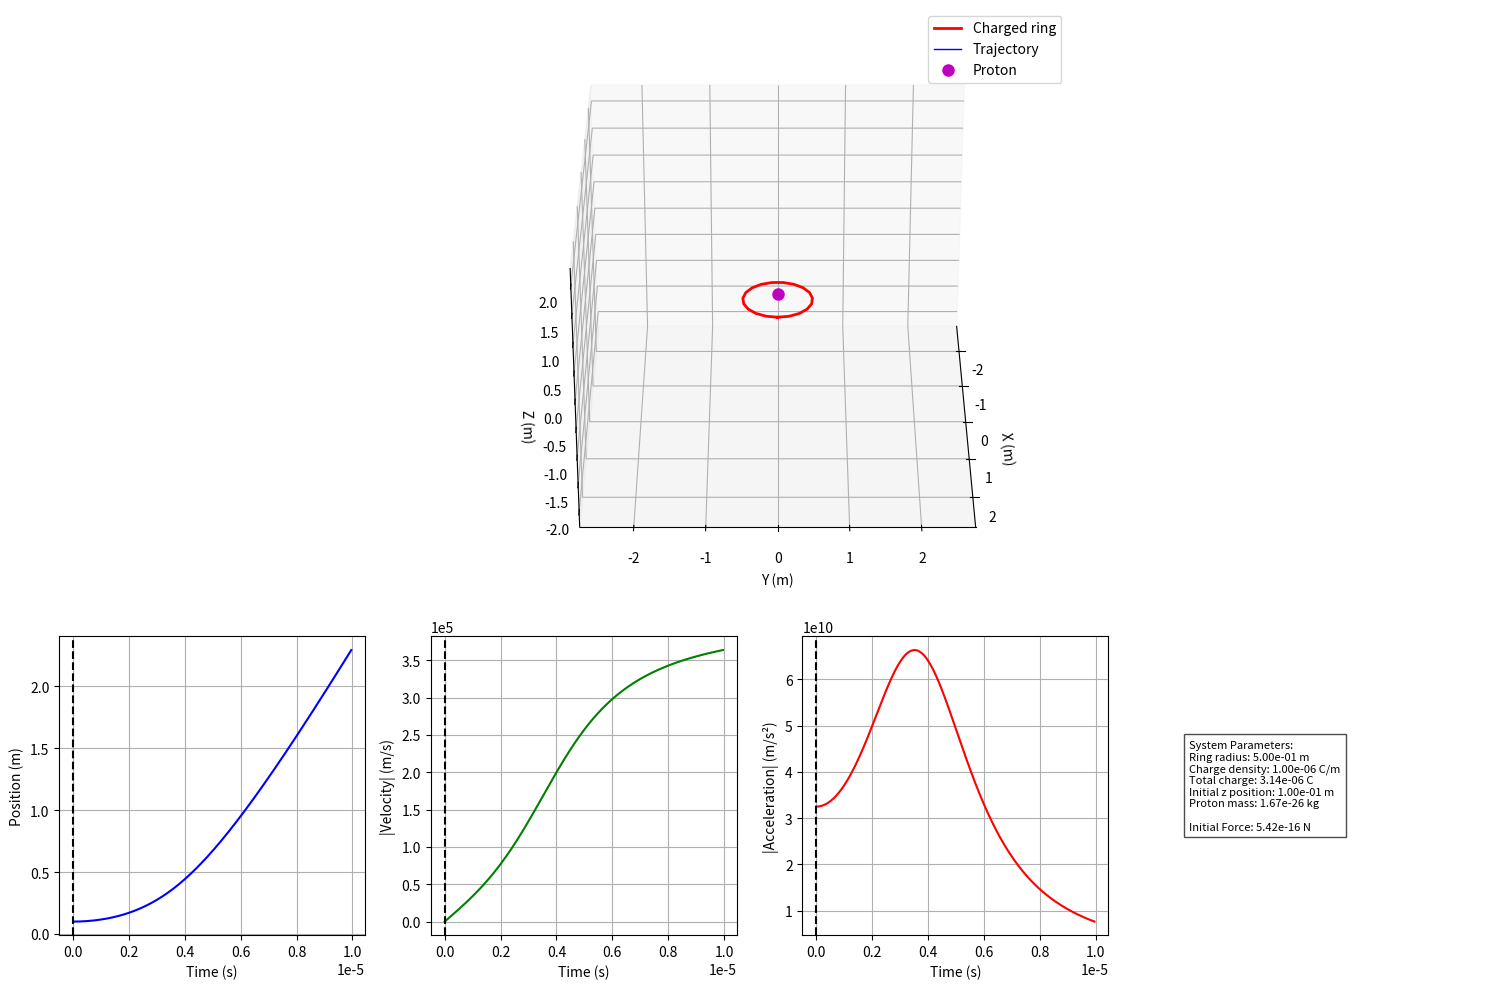

Generate this figure with matplotlib:
import numpy as np
import matplotlib.pyplot as plt
import matplotlib.animation as animation
import matplotlib.ticker as mtick
from scipy.integrate import odeint
from mpl_toolkits.mplot3d import Axes3D
from matplotlib import gridspec

class RingProtonSimulation:
    def __init__(self, z0, r, charge_density, mass=1.67e-27):
        self.k = 8.99e9
        self.m = mass
        self.z0 = z0
        self.r = r
        self.charge_density = charge_density
        self.total_charge = 2 * np.pi * r * charge_density
        self.x0 = self.y0 = self.vx0 = self.vy0 = self.vz0 = 0

    def electric_field(self, x, y, z):
        if abs(x) < 1e-10 and abs(y) < 1e-10:
            Ez = (self.k * self.total_charge * z) / \
                 (2 * np.pi * (self.r**2 + z**2)**(3/2))
            return 0, 0, Ez
            
        theta = np.linspace(0, 2*np.pi, 100)
        dx = self.r * np.cos(theta)[:, np.newaxis] - x
        dy = self.r * np.sin(theta)[:, np.newaxis] - y
        dz = np.zeros_like(dx) - z
        r_cubed = (dx**2 + dy**2 + dz**2)**(3/2)
        dq = self.charge_density * self.r * 2 * np.pi / len(theta)
        Ex = -np.sum(self.k * dq * dx / r_cubed)
        Ey = -np.sum(self.k * dq * dy / r_cubed)
        Ez = -np.sum(self.k * dq * dz / r_cubed)
        return Ex, Ey, Ez

    def derivatives(self, state, t):
        x, y, z, vx, vy, vz = state
        Ex, Ey, Ez = self.electric_field(x, y, z)
        q = 1.60e-19
        ax = (q * Ex) / self.m
        ay = (q * Ey) / self.m
        az = (q * Ez) / self.m
        return [vx, vy, vz, ax, ay, az]

    def simulate(self, t_max, num_points=1000):
        t = np.linspace(0, t_max, num_points)
        initial_state = [self.x0, self.y0, self.z0, self.vx0, self.vy0, self.vz0]
        
        Ex, Ey, Ez = self.electric_field(self.x0, self.y0, self.z0)
        q = 1.60e-19
        self.initial_force = abs(q * np.sqrt(Ex**2 + Ey**2 + Ez**2))
        
        solution = odeint(self.derivatives, initial_state, t)
        x, y, z = solution[:, 0], solution[:, 1], solution[:, 2]
        vx, vy, vz = solution[:, 3], solution[:, 4], solution[:, 5]
        
        ax = np.gradient(vx, t)
        ay = np.gradient(vy, t)
        az = np.gradient(vz, t)
        
        return t, x, y, z, vx, vy, vz, ax, ay, az

    def create_info_text(self):
        return (f'System Parameters:\n'
                f'Ring radius: {self.r:.2e} m\n'
                f'Charge density: {self.charge_density:.2e} C/m\n'
                f'Total charge: {self.total_charge:.2e} C\n'
                f'Initial z position: {self.z0:.2e} m\n'
                f'Proton mass: {self.m:.2e} kg\n\n'
                f'Initial Force: {self.initial_force:.2e} N')

    def visualize(self, t, x, y, z, vx, vy, vz, ax, ay, az, interval=50):
        stride = max(1, len(t) // 200)
        t = t[::stride]
        x, y, z = x[::stride], y[::stride], z[::stride]
        vx, vy, vz = vx[::stride], vy[::stride], vz[::stride]
        ax, ay, az = ax[::stride], ay[::stride], az[::stride]
        
        velocity = np.sqrt(vx**2 + vy**2 + vz**2)
        acceleration = np.sqrt(ax**2 + ay**2 + az**2)
        
        fig = plt.figure(figsize=(15, 10))
        gs = gridspec.GridSpec(2, 4, height_ratios=[2, 1])
        
        ax_traj = fig.add_subplot(gs[0, :], projection='3d')
        ax_pos = fig.add_subplot(gs[1, 0])
        ax_vel = fig.add_subplot(gs[1, 1])
        ax_acc = fig.add_subplot(gs[1, 2])
        ax_info = fig.add_subplot(gs[1, 3])
        
        theta = np.linspace(0, 2*np.pi, 20)
        ring_x = self.r * np.cos(theta)
        ring_y = self.r * np.sin(theta)
        ring_z = np.zeros_like(theta)
        ax_traj.plot(ring_x, ring_y, ring_z, 'r-', linewidth=2, label='Charged ring')
        
        trajectory, = ax_traj.plot([], [], [], 'b-', label='Trajectory', lw=1)
        proton, = ax_traj.plot([], [], [], 'mo', markersize=8, label='Proton')
        
        max_val = max(max(abs(x)), max(abs(y)), max(abs(z)), self.r)
        ax_traj.set_xlim([-max_val*1.2, max_val*1.2])
        ax_traj.set_ylim([-max_val*1.2, max_val*1.2])
        ax_traj.set_zlim([min(min(z), -max_val), max(max(z), max_val)])
        ax_traj.set_xlabel('X (m)')
        ax_traj.set_ylabel('Y (m)')
        ax_traj.set_zlabel('Z (m)')
        ax_traj.legend()

        ax_pos.plot(t, z, 'b-')
        ax_pos.set_xlabel('Time (s)')
        ax_pos.set_ylabel('Position (m)')
        ax_pos.grid(True)
        
        ax_vel.plot(t, velocity, 'g-')
        ax_vel.yaxis.set_major_formatter(mtick.ScalarFormatter())
        ax_vel.ticklabel_format(axis='y', style='sci', scilimits=(0, 0))
        ax_vel.set_xlabel('Time (s)')
        ax_vel.set_ylabel('|Velocity| (m/s)')
        ax_vel.grid(True)
        
        ax_acc.plot(t, acceleration, 'r-')
        ax_acc.set_xlabel('Time (s)')
        ax_acc.set_ylabel('|Acceleration| (m/s²)')
        ax_acc.grid(True)
        
        time_line_pos = ax_pos.axvline(x=t[0], color='k', ls='--')
        time_line_vel = ax_vel.axvline(x=t[0], color='k', ls='--')
        time_line_acc = ax_acc.axvline(x=t[0], color='k', ls='--')
        
        ax_info.axis('off')
        ax_info.text(0.05, 0.5, self.create_info_text(),
                    fontsize=8,
                    bbox=dict(facecolor='white', edgecolor='black', alpha=0.7),
                    va='center')

        trajectory_data = np.array([x, y, z])
        
        def update(frame):
            trajectory.set_data(trajectory_data[0, :frame], trajectory_data[1, :frame])
            trajectory.set_3d_properties(trajectory_data[2, :frame])
            
            proton.set_data([x[frame]], [y[frame]])
            proton.set_3d_properties([z[frame]])
            
            time_line_pos.set_xdata([t[frame], t[frame]])
            time_line_vel.set_xdata([t[frame], t[frame]])
            time_line_acc.set_xdata([t[frame], t[frame]])
            
            if frame % 5 == 0:
                ax_traj.view_init(30, frame/2)
            
            return trajectory, proton, time_line_pos, time_line_vel, time_line_acc

        anim = animation.FuncAnimation(
            fig, update, frames=len(t),
            interval=interval, blit=True,
            cache_frame_data=False
        )

        plt.tight_layout()
        return anim

if __name__ == "__main__":
    z0 = 0.1
    ring_radius = 0.5
    charge_density = 1e-6
    proton_mass = 1.67e-26
    
    sim = RingProtonSimulation(z0, ring_radius, charge_density, proton_mass)
    t, x, y, z, vx, vy, vz, ax, ay, az = sim.simulate(t_max=10e-6)
    anim = sim.visualize(t, x, y, z, vx, vy, vz, ax, ay, az, interval=30)
    plt.show()